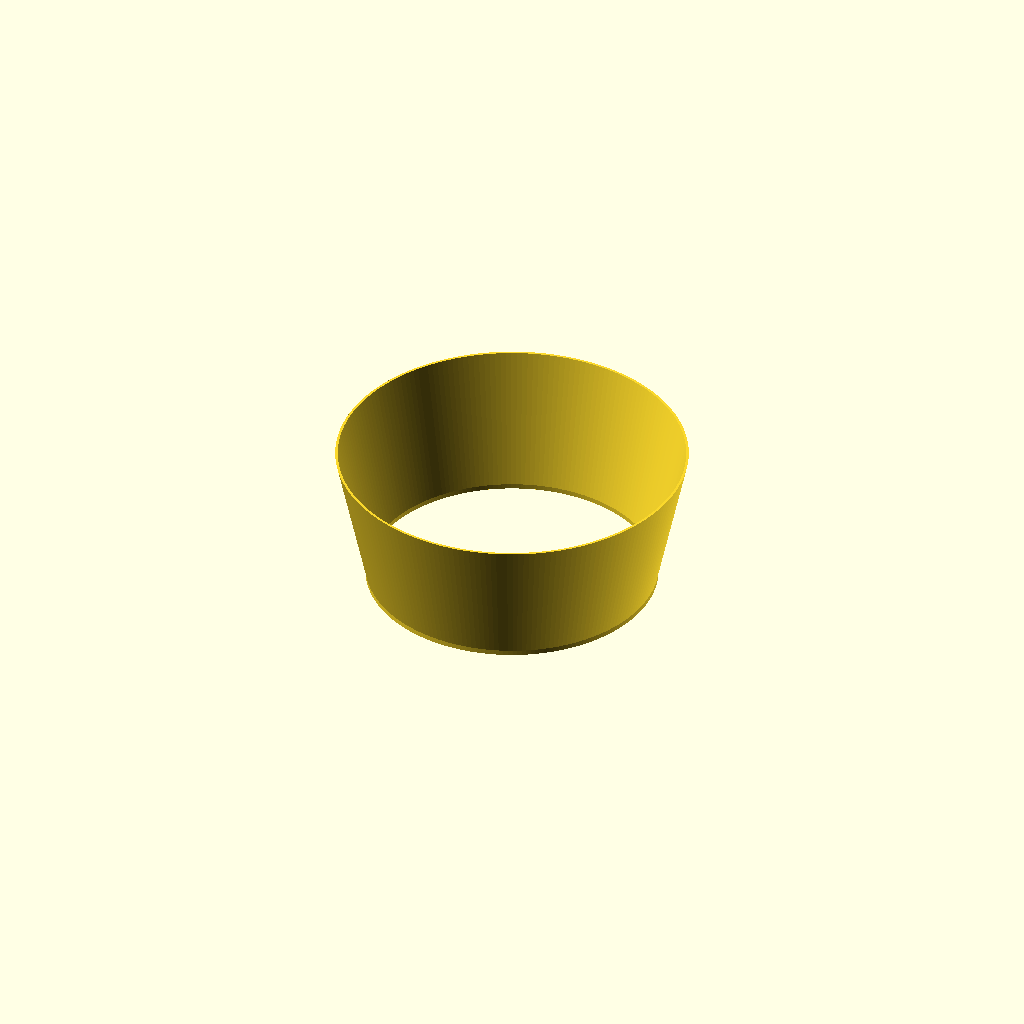
Cell 1: rendered with the file's own defaults.
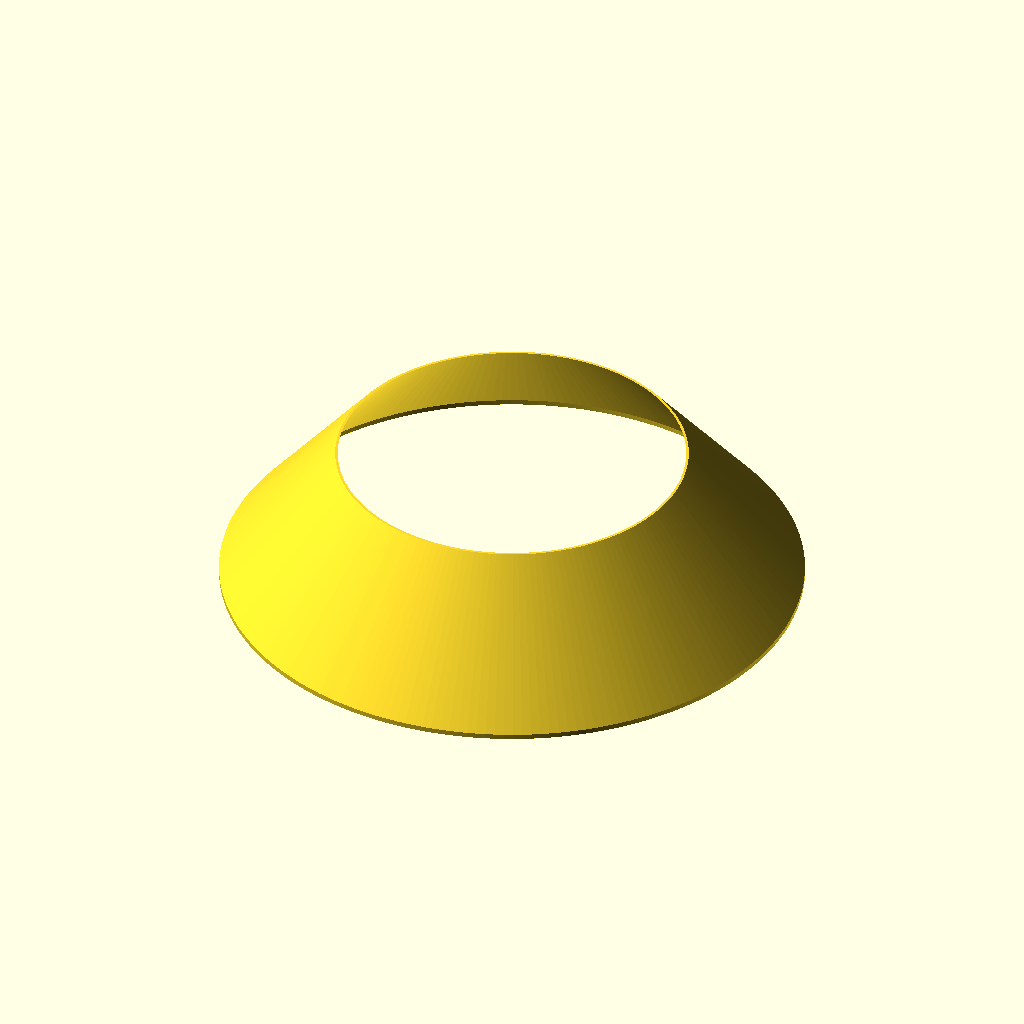
Cell 2: small_diameter = 232 (everything else at default).
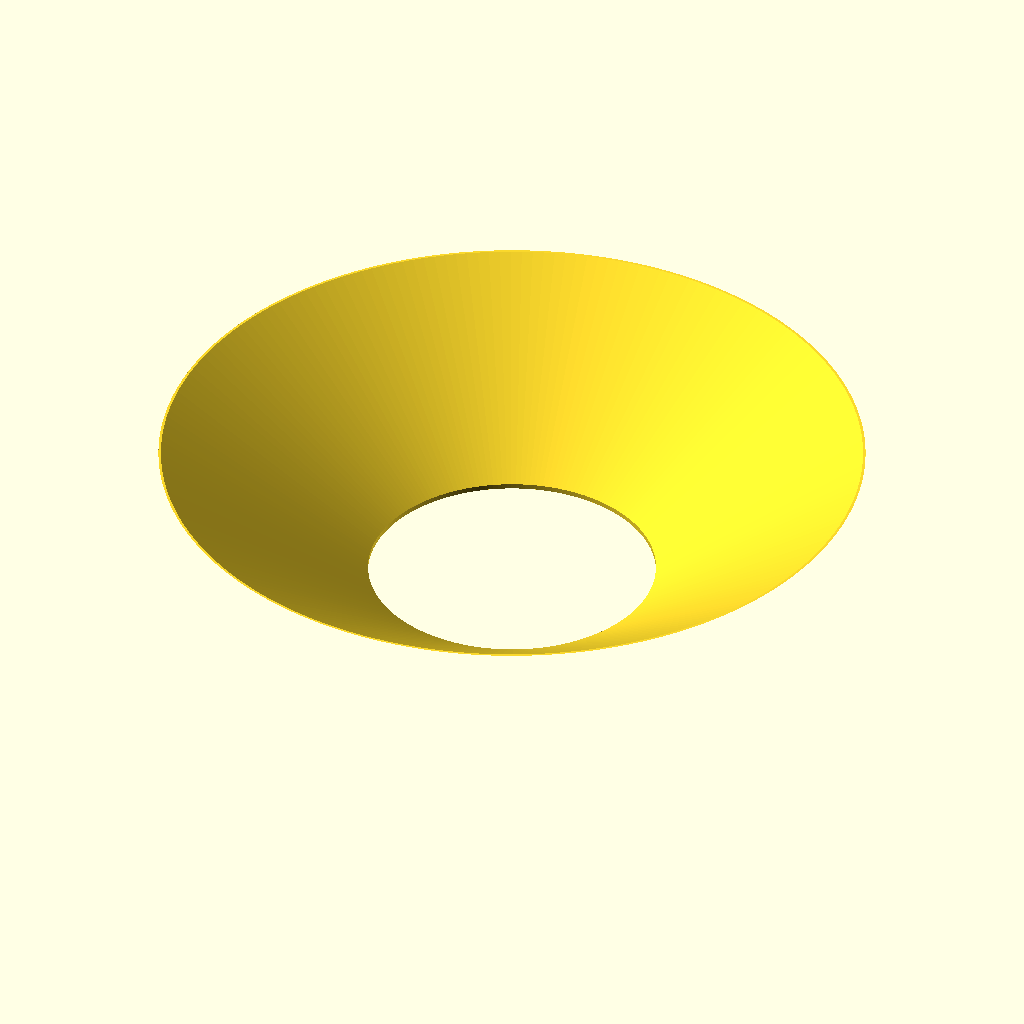
Cell 3 — large_diameter set to 280, the other parameters unchanged.
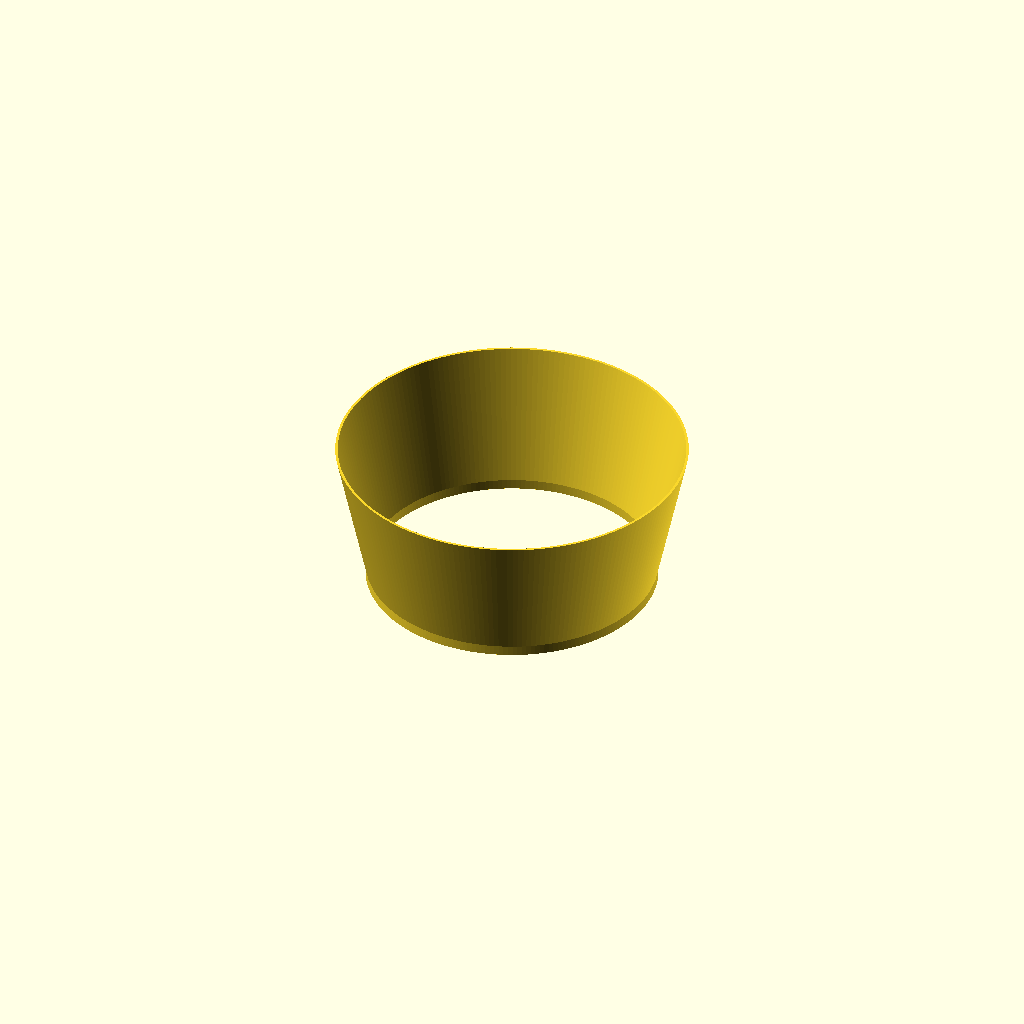
Cell 4: the same model with inset = 4.
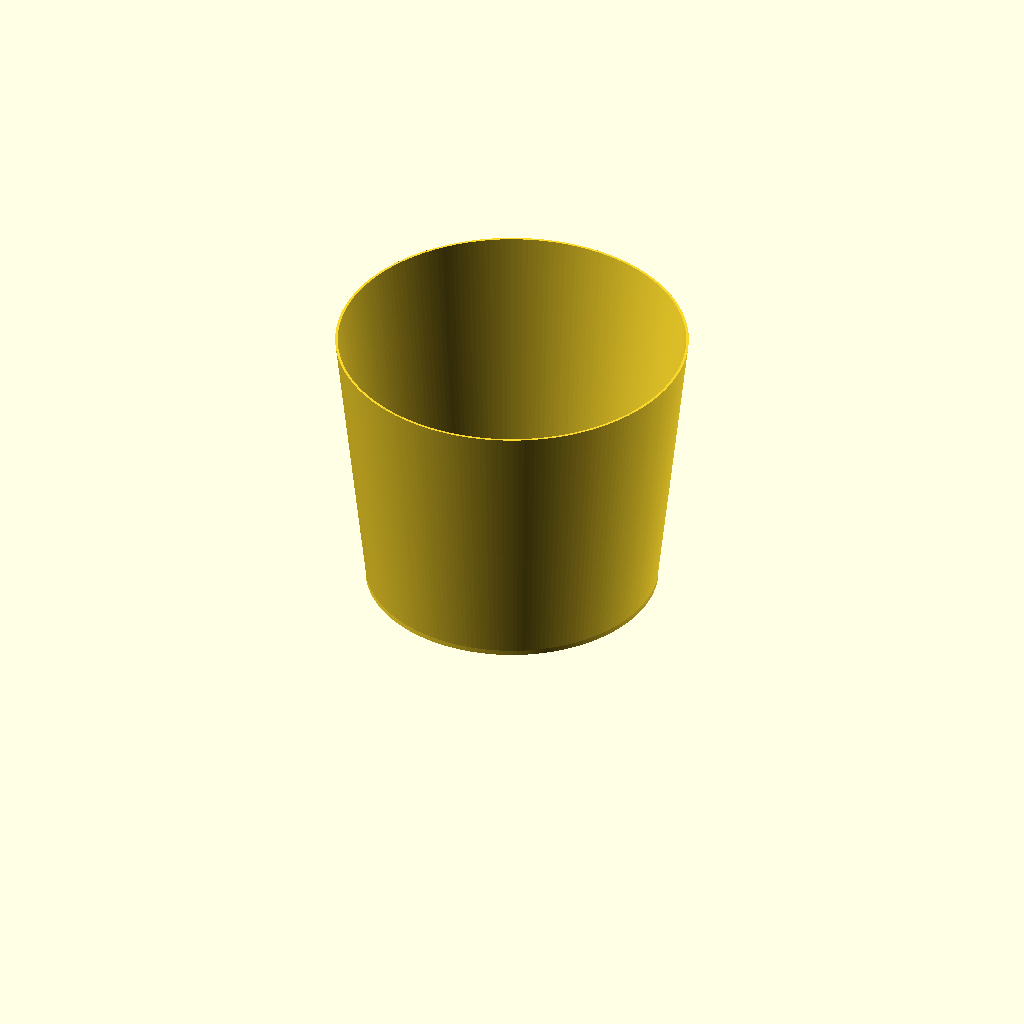
Cell 5 — height set to 110, the other parameters unchanged.
One fixed orthographic camera (rotation 55°, 0°, 25°; colour scheme Cornfield) for every cell.
OpenSCAD source file inputs/thingiverse/files/thing-2326990/files/shade.scad:
small_diameter=116;
large_diameter=140;
thickness=1;
inset=2;
height=55;

rotate_extrude($fn=200)
  sketch();

module sketch() {
  small_half=small_diameter/2;
  large_half=large_diameter/2;
  polygon([
    [-(small_half-thickness),0],
    [-small_half,0],
    [-small_half,inset],
    [-large_half,height+inset],
    [-(large_half-thickness),height+inset],
    [-(small_half-thickness),inset],    
  ]);
}
Customizer parameters (derived from the source; name, type, default, range or options):
small_diameter: number, default 116
large_diameter: number, default 140
thickness: number, default 1
inset: number, default 2
height: number, default 55
